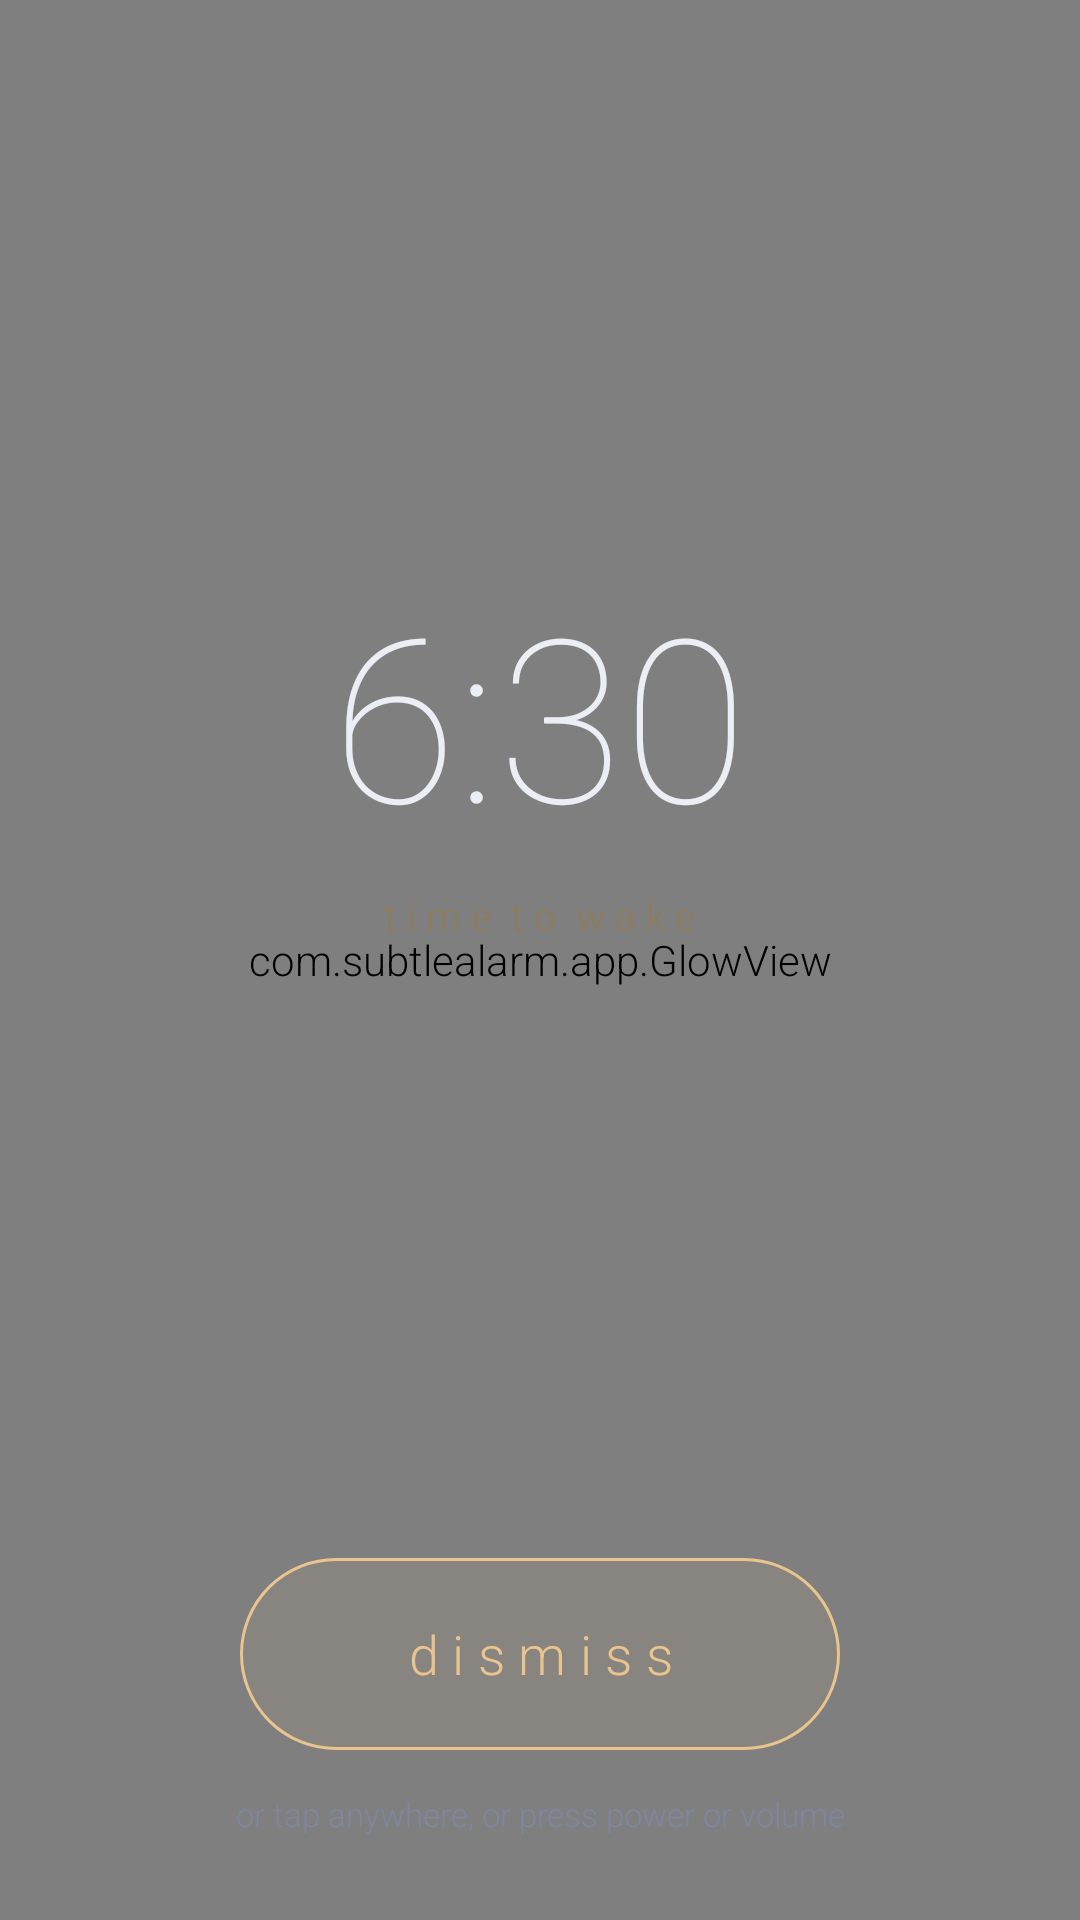

Here is an Android app screen rendered from its layout file. Give the layout XML and the strings, colors and styles it references.
<!-- AndroidManifest.xml: activity theme Theme.Subtle.Alarm -->
<!-- res/layout/activity_alarm.xml -->
<?xml version="1.0" encoding="utf-8"?>
<FrameLayout xmlns:android="http://schemas.android.com/apk/res/android"
    android:id="@+id/alarmRoot"
    android:layout_width="match_parent"
    android:layout_height="match_parent"
    android:background="@color/night_deep">

    <com.subtlealarm.app.GlowView
        android:id="@+id/glow"
        android:layout_width="match_parent"
        android:layout_height="match_parent" />

    
    <LinearLayout
        android:layout_width="match_parent"
        android:layout_height="match_parent"
        android:orientation="vertical"
        android:fitsSystemWindows="true">

        
        <FrameLayout
            android:layout_width="match_parent"
            android:layout_height="0dp"
            android:layout_weight="1"
            android:minHeight="0dp">

            <LinearLayout
                android:layout_width="match_parent"
                android:layout_height="wrap_content"
                android:layout_gravity="center"
                android:orientation="vertical"
                android:gravity="center_horizontal"
                android:paddingStart="16dp"
                android:paddingEnd="16dp">

                <TextView
                    android:id="@+id/clockText"
                    android:layout_width="wrap_content"
                    android:layout_height="wrap_content"
                    android:text="6:30"
                    android:maxLines="1"
                    android:autoSizeTextType="uniform"
                    android:autoSizeMinTextSize="28sp"
                    android:autoSizeMaxTextSize="76sp"
                    android:textSize="76sp"
                    android:textColor="@color/text"
                    android:fontFamily="sans-serif-thin"
                    android:includeFontPadding="false" />

                <TextView
                    android:id="@+id/wakeLabel"
                    android:layout_width="wrap_content"
                    android:layout_height="wrap_content"
                    android:layout_marginTop="10dp"
                    android:text="@string/time_to_wake"
                    android:maxLines="1"
                    android:textSize="13sp"
                    android:textColor="@color/gold_dim"
                    android:fontFamily="sans-serif-light" />
            </LinearLayout>
        </FrameLayout>

        
        <LinearLayout
            android:layout_width="match_parent"
            android:layout_height="wrap_content"
            android:orientation="vertical"
            android:gravity="center_horizontal"
            android:paddingStart="24dp"
            android:paddingEnd="24dp"
            android:paddingTop="8dp"
            android:paddingBottom="28dp">

            <Button
                android:id="@+id/dismissButton"
                android:layout_width="wrap_content"
                android:layout_height="wrap_content"
                android:minWidth="200dp"
                android:minHeight="64dp"
                android:paddingStart="24dp"
                android:paddingEnd="24dp"
                android:background="@drawable/btn_dismiss"
                android:text="@string/dismiss"
                android:textAllCaps="false"
                android:textSize="18sp"
                android:letterSpacing="0.25"
                android:textColor="@color/gold"
                android:fontFamily="sans-serif-light"
                android:stateListAnimator="@null" />

            <TextView
                android:id="@+id/dismissHint"
                android:layout_width="wrap_content"
                android:layout_height="wrap_content"
                android:layout_marginTop="14dp"
                android:text="@string/dismiss_hint"
                android:gravity="center"
                android:textSize="11sp"
                android:textColor="@color/text_dim"
                android:fontFamily="sans-serif-light" />
        </LinearLayout>
    </LinearLayout>
</FrameLayout>
<!-- resources referenced by this layout -->
<resources>
  <color name="gold">#E9C48E</color>
  <color name="gold_dim">#8F7C58</color>
  <color name="night_deep">#05070F</color>
  <color name="text">#ECEEF6</color>
  <color name="text_dim">#7E86A0</color>
  <!-- drawable btn_dismiss (drawable) -->
  <?xml version="1.0" encoding="utf-8"?>
  <ripple xmlns:android="http://schemas.android.com/apk/res/android"
      android:color="@color/ripple">
      <item>
          <shape android:shape="rectangle">
              <solid android:color="#14E9C48E" />
              <stroke android:width="1dp" android:color="@color/gold" />
              <corners android:radius="40dp" />
          </shape>
      </item>
  </ripple>
  <string name="dismiss">dismiss</string>
  <string name="dismiss_hint">or tap anywhere, or press power or volume</string>
  <string name="time_to_wake">t i m e  t o  w a k e</string>
  <style name="Theme.Subtle.Alarm" parent="Theme.Subtle">
          <item name="android:windowBackground">@color/night_deep</item>
          <item name="android:statusBarColor">@color/night_deep</item>
          <item name="android:navigationBarColor">@color/night_deep</item>
      </style>
  <color name="ripple">#33E9C48E</color>
  <style name="Theme.Subtle" parent="android:Theme.Material.NoActionBar">
          <item name="android:windowBackground">@drawable/bg_dusk</item>
          <item name="android:statusBarColor">@color/night</item>
          <item name="android:navigationBarColor">@color/night</item>
          <item name="android:colorPrimary">@color/dusk</item>
          <item name="android:colorPrimaryDark">@color/night</item>
          <item name="android:colorAccent">@color/gold</item>
          <item name="android:colorControlActivated">@color/gold</item>
          <item name="android:colorControlNormal">@color/text_dim</item>
          <item name="android:colorControlHighlight">@color/ripple</item>
          <item name="android:textColorPrimary">@color/text</item>
          <item name="android:textColorSecondary">@color/text_dim</item>
          <item name="android:fontFamily">sans-serif-light</item>
          <item name="android:timePickerDialogTheme">@style/Theme.Subtle.Dialog</item>
          <item name="android:alertDialogTheme">@style/Theme.Subtle.Dialog</item>
      </style>
  <!-- drawable bg_dusk (drawable) -->
  <?xml version="1.0" encoding="utf-8"?>
  <shape xmlns:android="http://schemas.android.com/apk/res/android">
      <gradient
          android:type="linear"
          android:angle="270"
          android:startColor="#070B18"
          android:centerColor="#0C1226"
          android:endColor="#131C38" />
  </shape>
  <color name="night">#070B18</color>
  <color name="dusk">#111A33</color>
  <style name="Theme.Subtle.Dialog" parent="android:Theme.Material.Dialog">
          <item name="android:colorAccent">@color/gold</item>
          <item name="android:colorPrimary">@color/dusk</item>
          <item name="android:colorControlActivated">@color/gold</item>
          <item name="android:colorControlHighlight">@color/ripple</item>
          <item name="android:textColorPrimary">@color/text</item>
          <item name="android:textColorSecondary">@color/text_dim</item>
          <item name="android:fontFamily">sans-serif-light</item>
          <item name="android:windowBackground">@drawable/bg_dialog</item>
          <item name="android:timePickerStyle">@style/Widget.Subtle.TimePicker</item>
      </style>
  <style name="Widget.Subtle.TimePicker" parent="android:Widget.Material.TimePicker">
          <item name="android:headerBackground">@color/dusk</item>
          <item name="android:numbersBackgroundColor">@color/surface</item>
          <item name="android:numbersSelectorColor">@color/gold</item>
          <item name="android:numbersTextColor">@color/text</item>
      </style>
  <color name="surface">#101729</color>
</resources>
